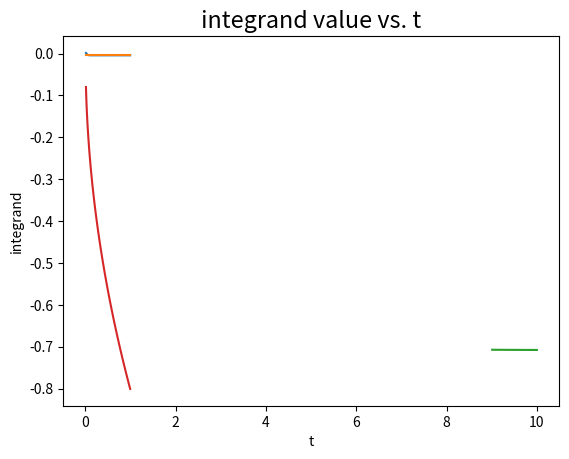

Reproduce this figure in Python.
import scipy.integrate as integrate
from scipy.stats import norm
import numpy as np
import math
import matplotlib.pyplot as plt

#result = integrate.quad(lambda x: norm.cdf((-x+5*(-10))/math.sqrt(5))-math.exp(2*(-10)*x)*norm.cdf((-x-5*(-10))/math.sqrt(5)), 0, np.inf)

#norm.cdf((-x+5*mu)/math.sqrt(5))-math.exp(2*mu*x)*norm.cdf((-x-5*mu)/math.sqrt(5))

#result = integrate.quad(lambda x: norm.cdf((-x+5*(-20))/math.sqrt(5))-math.exp(2*(-20)*x)*norm.cdf((-x-5*(-20))/math.sqrt(5)), 0, np.inf)

#result = integrate.quad(lambda x: norm.cdf((-x+5*(-15))/math.sqrt(5))-math.exp(2*(-15)*x)*norm.cdf((-x-5*(-15))/math.sqrt(5)), 0, np.inf)


def F(X):
    res = np.zeros(len(X))
    for i in range(len(X)):
        t = X[i]
        y1 = integrate.quad(lambda x: norm.cdf((-x+t*(-10))/math.sqrt(t))-math.exp(2*(-10)*x)*norm.cdf((-x-t*(-10))/math.sqrt(t)), 0, np.inf)[0]
        y2 = integrate.quad(lambda x: norm.cdf((-x+t*(-20))/math.sqrt(t))-math.exp(2*(-20)*x)*norm.cdf((-x-t*(-20))/math.sqrt(t)), 0, np.inf)[0]
        y3 = integrate.quad(lambda x:norm.cdf((-x+t*(-15))/math.sqrt(t))-math.exp(2*(-15)*x)*norm.cdf((-x-t*(-15))/math.sqrt(t)), 0, np.inf)[0]
        res[i] = 0.5*(y1+y2)-y3
    return res


X = np.arange(0.01, 1, 0.01)
plt.plot(X, F(X))
##########################################################################################################################################

def F(X):
    res = np.zeros(len(X))
    y4 = integrate.quad(lambda x: norm.cdf((-x + 1 * (-100)) / math.sqrt(1)) - math.exp(2 * (-100) * x) * norm.cdf(
        (-x - 1 * (-100)) / math.sqrt(1)), 0, np.inf)[0]
    y5 = integrate.quad(lambda x: norm.cdf((-x + 1 * (-200)) / math.sqrt(1)) - math.exp(2 * (-200) * x) * norm.cdf(
        (-x - 1 * (-200)) / math.sqrt(1)), 0, np.inf)[0]
    y6 = integrate.quad(lambda x: norm.cdf((-x + 1 * (-150)) / math.sqrt(1)) - math.exp(2 * (-150) * x) * norm.cdf(
        (-x - 1 * (-150)) / math.sqrt(1)), 0, np.inf)[0]
    yy = 3*(0.5*(y4+y5)-y6)
    for i in range(len(X)):
        t = X[i]
        y1 = integrate.quad(lambda x: norm.cdf((-x+t*(-100))/math.sqrt(t))-math.exp(2*(-100)*x)*norm.cdf((-x-t*(-100))/math.sqrt(t)), 0, np.inf)[0]
        y2 = integrate.quad(lambda x: norm.cdf((-x+t*(-200))/math.sqrt(t))-math.exp(2*(-200)*x)*norm.cdf((-x-t*(-200))/math.sqrt(t)), 0, np.inf)[0]
        y3 = integrate.quad(lambda x: norm.cdf((-x+t*(-150))/math.sqrt(t))-math.exp(2*(-150)*x)*norm.cdf((-x-t*(-150))/math.sqrt(t)), 0, np.inf)[0]
        res[i] = 0.5*(y1+y2)-yy
    return res

plt.rc('font', size=14)
X = np.arange(0.01, 1, 0.01)
plt.plot(X, F(X))
plt.xlabel('t')
plt.ylabel('integrand')
plt.title('integrand value vs. t')
##########################################################################################################################################

def F(X):
    res = np.zeros(len(X))
    for i in range(len(X)):
        t = X[i]
        y = integrate.quad(lambda x: 0.5*(norm.cdf((-x+t*(-1))/math.sqrt(t))-math.exp(2*(-1)*x)*norm.cdf((-x-t*(-1))/math.sqrt(t))+norm.cdf((-x+t*(-2))/math.sqrt(t))-math.exp(2*(-2)*x)*norm.cdf((-x-t*(-2))/math.sqrt(t))) - norm.cdf((-x+t*(-1.5))/math.sqrt(t))-math.exp(2*(-1.5)*x)*norm.cdf((-x-t*(-1.5))/math.sqrt(t)), 0, np.inf)[0]
        res[i] = y
    return res


X = np.arange(9.01, 10, 0.01)
plt.plot(X, F(X))


def F(X):
    res = np.zeros(len(X))
    for i in range(len(X)):
        t = X[i]
        y = integrate.quad(lambda x: 0.05*(norm.cdf((-x+t*(0.01))/math.sqrt(t))-math.exp(2*(0.01)*x)*norm.cdf((-x-t*(0.01))/math.sqrt(t))+norm.cdf((-x+t*(0.02))/math.sqrt(t))-math.exp(2*(0.02)*x)*norm.cdf((-x-t*(0.02))/math.sqrt(t))) - norm.cdf((-x+t*(0.015))/math.sqrt(t))-math.exp(2*(0.015)*x)*norm.cdf((-x-t*(0.015))/math.sqrt(t)), 0, np.inf)[0]
        res[i] = y
    return res

X = np.arange(0.01, 1, 0.01)
plt.plot(X, F(X))
